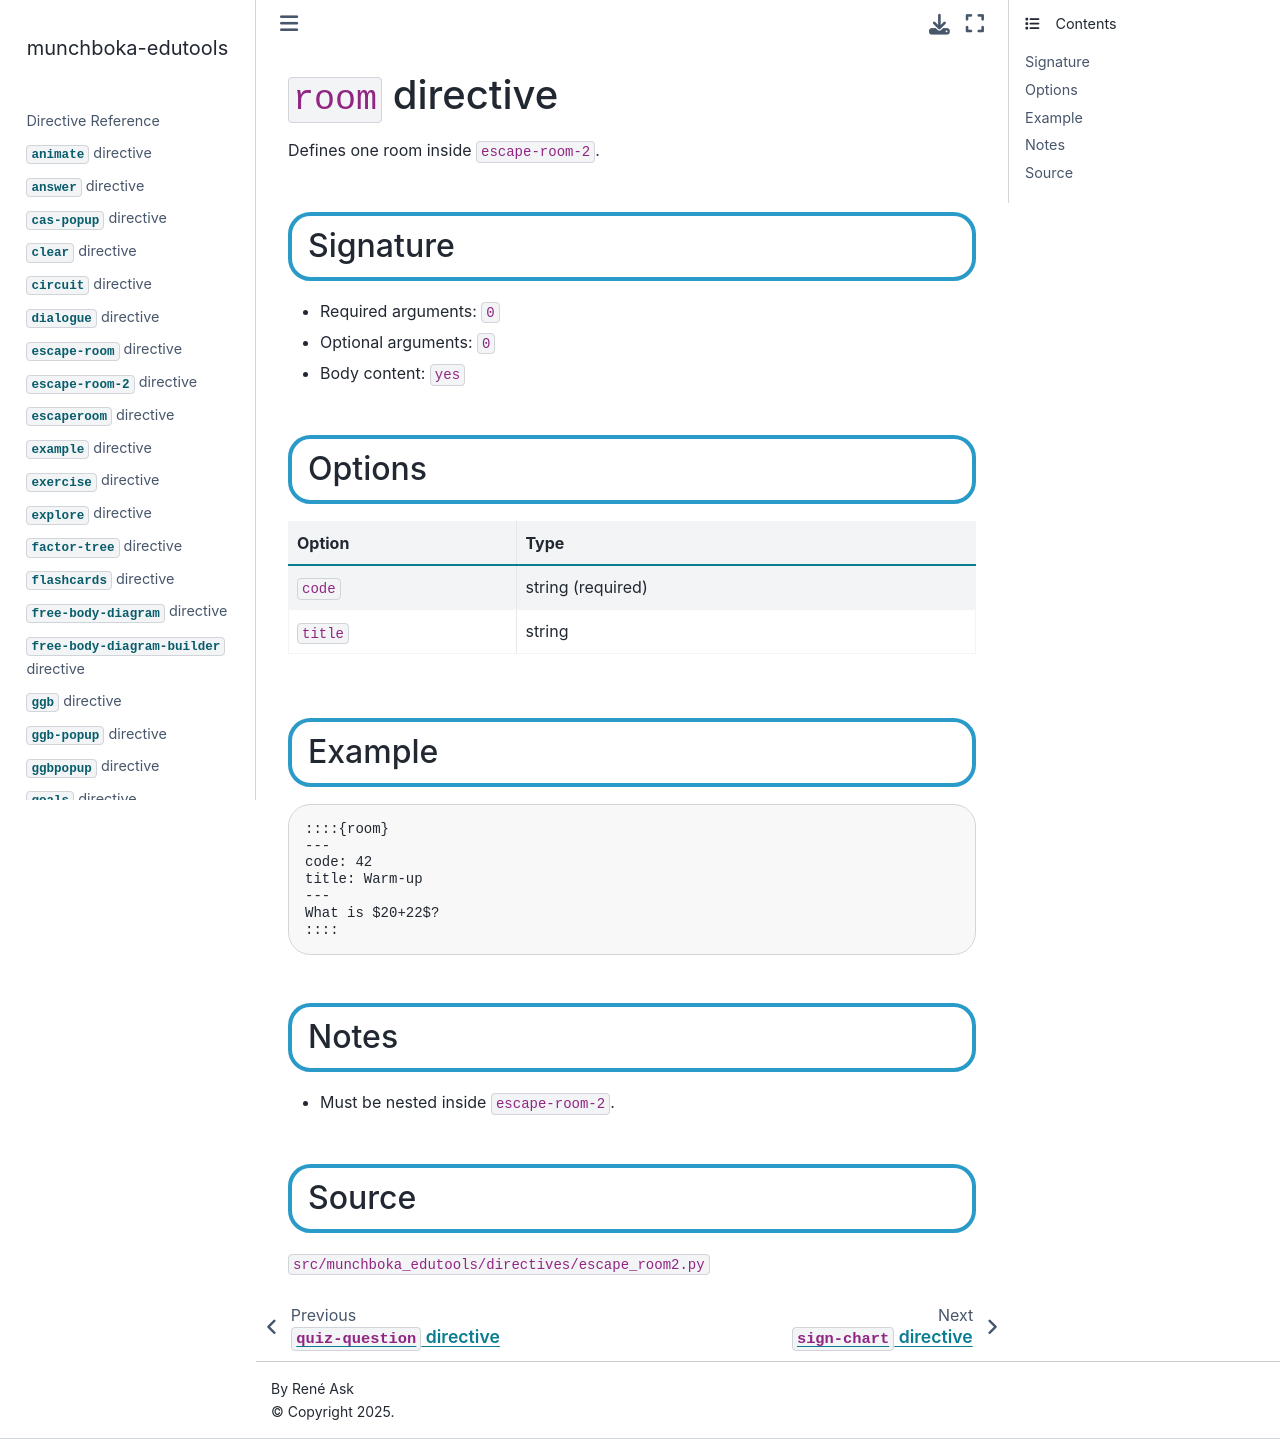

repository: reneaas/munchboka-edutools · page: docs/room.html · generator: jekyll

# `room` directive

Defines one room inside `escape-room-2`.

## Signature

- Required arguments: `0`
- Optional arguments: `0`
- Body content: `yes`

## Options

| Option | Type |
|---|---|
| `code` | string (required) |
| `title` | string |

## Example

````markdown
::::{room}
---
code: 42
title: Warm-up
---
What is $20+22$?
::::
````

## Notes

- Must be nested inside `escape-room-2`.

## Source

`src/munchboka_edutools/directives/escape_room2.py`
